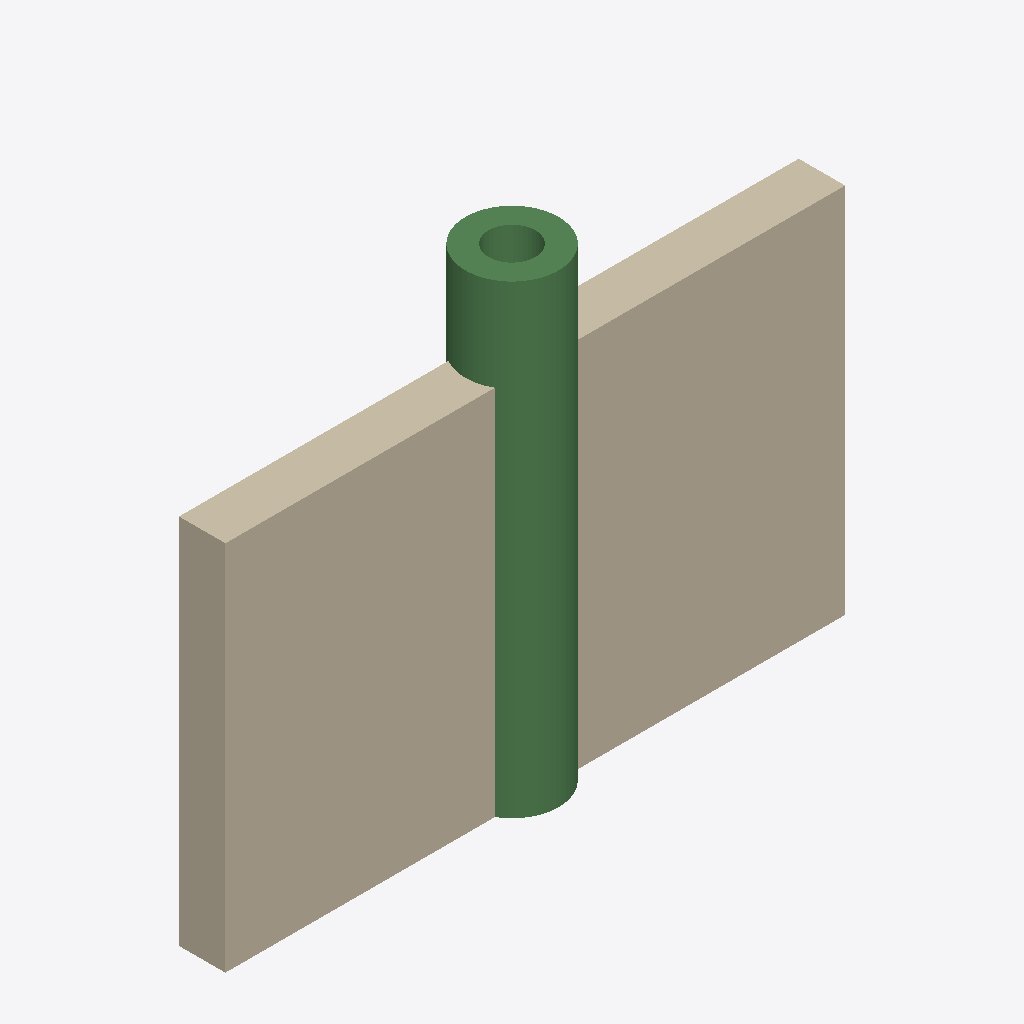
Isometric view of an IFC building model (IFC-SPF (STEP), schema IFC4, length unit millimetre), seen from the south-west, elements coloured by IFC class: 1 wall (beige), 1 beam (green).
Extent 4.0 m × 0.6 m × 3.0 m (x, y, z). Elements (2): 1 IfcBeamStandardCase, 1 IfcWallStandardCase.

HEADER;
FILE_DESCRIPTION((''),'2;1');
FILE_NAME('','2023-11-04T23:46:26',(''),(''),'Processor version 5.1.0.0','Xbim.IO.MemoryModel','');
FILE_SCHEMA(('IFC4'));
ENDSEC;
DATA;
#1=IFCPROJECT('3QqhiN6QT3O9subpwgb4tE',#2,'HelloWall',$,$,$,$,(#19,#22),#7);
#23=IFCBUILDING('086WrXW1fB$gppiHJL4Waq',#2,'Default Building',$,$,#24,$,$,.ELEMENT.,$,$,$);
#28=IFCWALLSTANDARDCASE('34KuGCd8bFJgbnPwmN3qAI',#2,'A Standard rectangular wall',$,$,#38,#37,$,$);
#52=IFCBEAMSTANDARDCASE('1ijqqBIVf1F9mySea8OqKC',#2,'A Standard beam',$,$,#62,#61,$,$);
ENDSEC;
